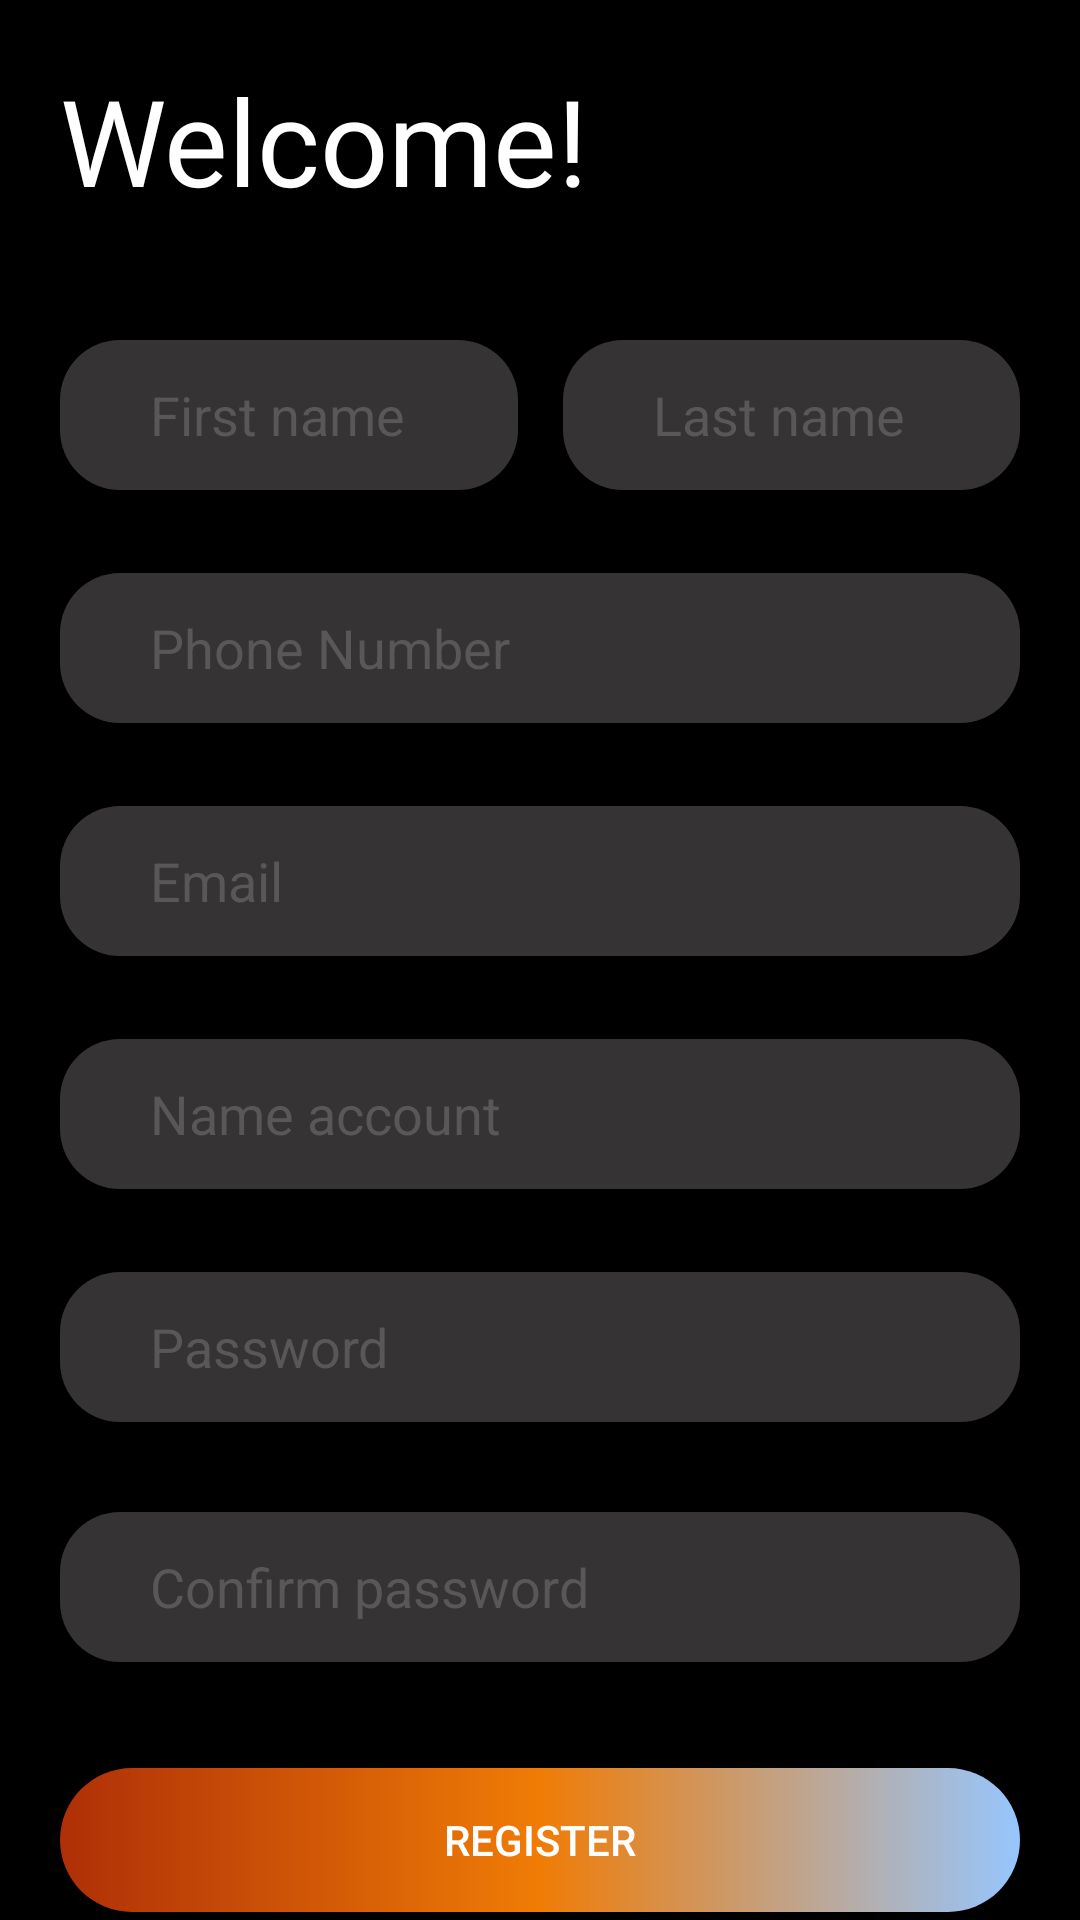

This screen was rendered from an Android layout file. Write that file and the resources it references.
<!-- AndroidManifest.xml: application theme Theme.CartoonMovieApp -->
<!-- res/layout/activity_sign_up.xml -->
<?xml version="1.0" encoding="utf-8"?>
<ScrollView xmlns:android="http://schemas.android.com/apk/res/android"
    xmlns:app="http://schemas.android.com/apk/res-auto"
    xmlns:tools="http://schemas.android.com/tools"
    android:layout_width="match_parent"
    android:layout_height="match_parent"
    android:background="@color/black"
    tools:context=".activity.login.SignUpActivity">
    <LinearLayout
        android:layout_width="match_parent"
        android:orientation="vertical"
        android:id="@+id/background_sign_up"
        android:layout_height="wrap_content">
        <TextView
            android:layout_width="match_parent"
            android:layout_height="wrap_content"
            android:textColor="@color/white"
            android:textSize="40sp"
            android:layout_margin="20dp"
            android:fontFamily="@font/lobster"
            android:text="Welcome!"/>
        <LinearLayout
            android:layout_width="match_parent"
            android:padding="20dp"
            android:orientation="vertical"
            android:layout_height="match_parent">
            <LinearLayout
                android:layout_width="match_parent"
                android:orientation="horizontal"
                android:layout_height="wrap_content">
                <EditText
                    android:layout_width="300dp"
                    android:layout_height="50dp"
                    android:inputType="text"
                    android:layout_weight="1"
                    android:layout_marginRight="15dp"
                    android:background="@drawable/custom_input"
                    android:hint="First name"
                    android:textColor="@color/white"
                    android:textColorHint="@color/text"
                    android:id="@+id/ed_first_name"
                    android:paddingStart="30dp"
                    android:drawablePadding="20dp"/>
                <EditText
                    android:id="@+id/ed_last_name"
                    android:inputType="text"
                    android:layout_weight="1"
                    android:textColor="@color/white"
                    android:layout_width="300dp"
                    android:textColorHint="@color/text"
                    android:layout_height="50dp"
                    android:background="@drawable/custom_input"
                    android:hint="Last name"
                    android:paddingStart="30dp"
                    android:drawablePadding="20dp"/>

            </LinearLayout>

            <TextView
                android:layout_width="wrap_content"
                android:layout_height="wrap_content"
                android:layout_marginLeft="30dp"
                android:layout_marginTop="5dp"
                android:textColor="@color/red"
                android:id="@+id/tv_show_error_name"
                android:textSize="13sp"/>
            <EditText
                android:id="@+id/ed_phoneNumber"
                android:inputType="number"
                android:layout_width="match_parent"
                android:layout_height="50dp"
                android:textColor="@color/white"
                android:textColorHint="@color/text"
                android:layout_marginTop="5dp"
                android:background="@drawable/custom_input"
                android:hint="Phone Number"
                android:paddingStart="30dp"
                android:drawablePadding="20dp"/>

            <TextView
                android:layout_width="wrap_content"
                android:layout_height="wrap_content"
                android:layout_marginLeft="30dp"
                android:layout_marginTop="5dp"
                android:textColor="@color/red"
                android:id="@+id/tv_show_error_phone"
                android:textSize="13sp"/>
            <EditText
                android:id="@+id/ed_email"
                android:inputType="textEmailAddress"
                android:layout_width="match_parent"
                android:layout_height="50dp"
                android:textColor="@color/white"
                android:textColorHint="@color/text"
                android:layout_marginTop="5dp"
                android:background="@drawable/custom_input"
                android:hint="Email"
                android:paddingStart="30dp"
                android:drawablePadding="20dp"/>
            <TextView
                android:layout_width="wrap_content"
                android:layout_height="wrap_content"
                android:layout_marginLeft="30dp"
                android:layout_marginTop="5dp"
                android:textColor="@color/red"
                android:id="@+id/tv_show_error_email"
                android:textSize="13sp"/>
            <EditText
                android:id="@+id/ed_name_account"
                android:inputType="textEmailAddress"
                android:layout_width="match_parent"
                android:layout_height="50dp"
                android:textColor="@color/white"
                android:textColorHint="@color/text"
                android:layout_marginTop="5dp"
                android:background="@drawable/custom_input"
                android:hint="Name account"
                android:paddingStart="30dp"
                android:drawablePadding="20dp"/>
            <TextView
                android:layout_width="wrap_content"
                android:layout_height="wrap_content"
                android:layout_marginLeft="30dp"
                android:layout_marginTop="5dp"
                android:textColor="@color/red"
                android:id="@+id/tv_show_error_name_account"
                android:textSize="13sp"/>
            <EditText
                android:id="@+id/ed_password"
                android:layout_width="match_parent"
                android:layout_marginTop="5dp"
                android:layout_height="50dp"
                android:inputType="textPassword"
                android:background="@drawable/custom_input"
                android:hint="Password"
                android:textColorHint="@color/text"
                android:paddingStart="30dp"
                android:drawablePadding="20dp"
                android:textColor="@color/white"

                />
            <TextView
                android:layout_width="wrap_content"
                android:layout_height="wrap_content"
                android:layout_marginLeft="30dp"
                android:layout_marginTop="5dp"
                android:textColor="@color/red"
                android:id="@+id/tv_show_error_password"
                android:textSize="13sp"/>
            <RelativeLayout
                android:layout_width="match_parent"
                android:layout_marginTop="5dp"
                android:layout_height="wrap_content">
                <EditText
                    android:id="@+id/ed_password_confirm"
                    android:layout_width="match_parent"
                    android:layout_height="50dp"
                    android:layout_marginTop="5dp"
                    android:inputType="textPassword"
                    android:background="@drawable/custom_input"
                    android:hint="Confirm password"
                    android:textColorHint="@color/text"
                    android:paddingStart="30dp"
                    android:layout_centerVertical="true"
                    android:drawablePadding="20dp"
                    android:textColor="@color/white"
                    />

                    />
            </RelativeLayout>
            <TextView
                android:layout_width="wrap_content"
                android:layout_height="wrap_content"
                android:layout_marginLeft="30dp"
                android:layout_marginTop="5dp"
                android:textColor="@color/red"
                android:id="@+id/tv_show_error_confirm_password"
                android:textSize="13sp"/>

            <androidx.appcompat.widget.AppCompatButton
                android:layout_width="match_parent"
                android:layout_height="wrap_content"
                android:textColor="@color/white"
                android:layout_marginTop="10dp"
                android:id="@+id/bt_register"
                android:text="Register"
                android:background="@drawable/custom_button"/>
            <TextView
                android:layout_width="match_parent"
                android:layout_height="wrap_content"
                android:text="Privacy"
                android:textColor="@color/white"
                android:textSize="15sp"
                android:layout_marginTop="20dp"
                android:gravity="center"/>
            <TextView
                android:layout_width="wrap_content"
                android:layout_height="wrap_content"
                android:layout_marginTop="10dp"
                android:textColor="@color/red"
                android:layout_gravity="center_horizontal"
                android:id="@+id/tv_show_error_register"
                android:textSize="20sp"/>
        </LinearLayout>


    </LinearLayout>





</ScrollView>
<!-- resources referenced by this layout -->
<resources>
  <color name="black">#FF000000</color>
  <color name="text">#595758</color>
  <color name="white">#FFFFFFFF</color>
  <!-- drawable custom_button (drawable) -->
  <?xml version="1.0" encoding="utf-8"?>
  <shape xmlns:android="http://schemas.android.com/apk/res/android"
     >
      <gradient android:startColor="@color/over_orange"
          android:endColor="@color/blue"
          android:type="linear" android:angle="0"
          android:centerColor="@color/orange"/>
      <corners android:radius="40dp"/>
  
  </shape>
  <!-- drawable custom_input (drawable) -->
  <?xml version="1.0" encoding="utf-8"?>
  <selector xmlns:android="http://schemas.android.com/apk/res/android">
      <item android:state_enabled="true" android:state_focused="true">
          <shape android:shape="rectangle">
              <solid android:color="@color/background_input"/>
              <corners android:radius="20dp"/>
          </shape>
      </item>
      <item android:state_enabled="true" >
          <shape android:shape="rectangle">
              <solid android:color="@color/background_input"/>
              <corners android:radius="20dp"/>
  
          </shape>
      </item>
  </selector>
  <style name="Theme.CartoonMovieApp" parent="Theme.MaterialComponents.DayNight.NoActionBar">
          
          <item name="colorPrimary">@color/purple_500</item>
          <item name="colorPrimaryVariant">@color/purple_700</item>
          <item name="colorOnPrimary">@color/white</item>
          
          <item name="colorSecondary">@color/teal_200</item>
          <item name="colorSecondaryVariant">@color/teal_700</item>
          <item name="colorOnSecondary">@color/black</item>
          
          <item name="android:statusBarColor">?attr/colorPrimaryVariant</item>
          
      </style>
  <color name="over_orange">#AF2F07</color>
  <color name="blue">#96c6fe</color>
  <color name="orange">#f07c06</color>
  <color name="background_input">#363334</color>
  <color name="purple_500">#FF6200EE</color>
  <color name="purple_700">#FF3700B3</color>
  <color name="teal_200">#FF03DAC5</color>
  <color name="teal_700">#FF018786</color>
</resources>
